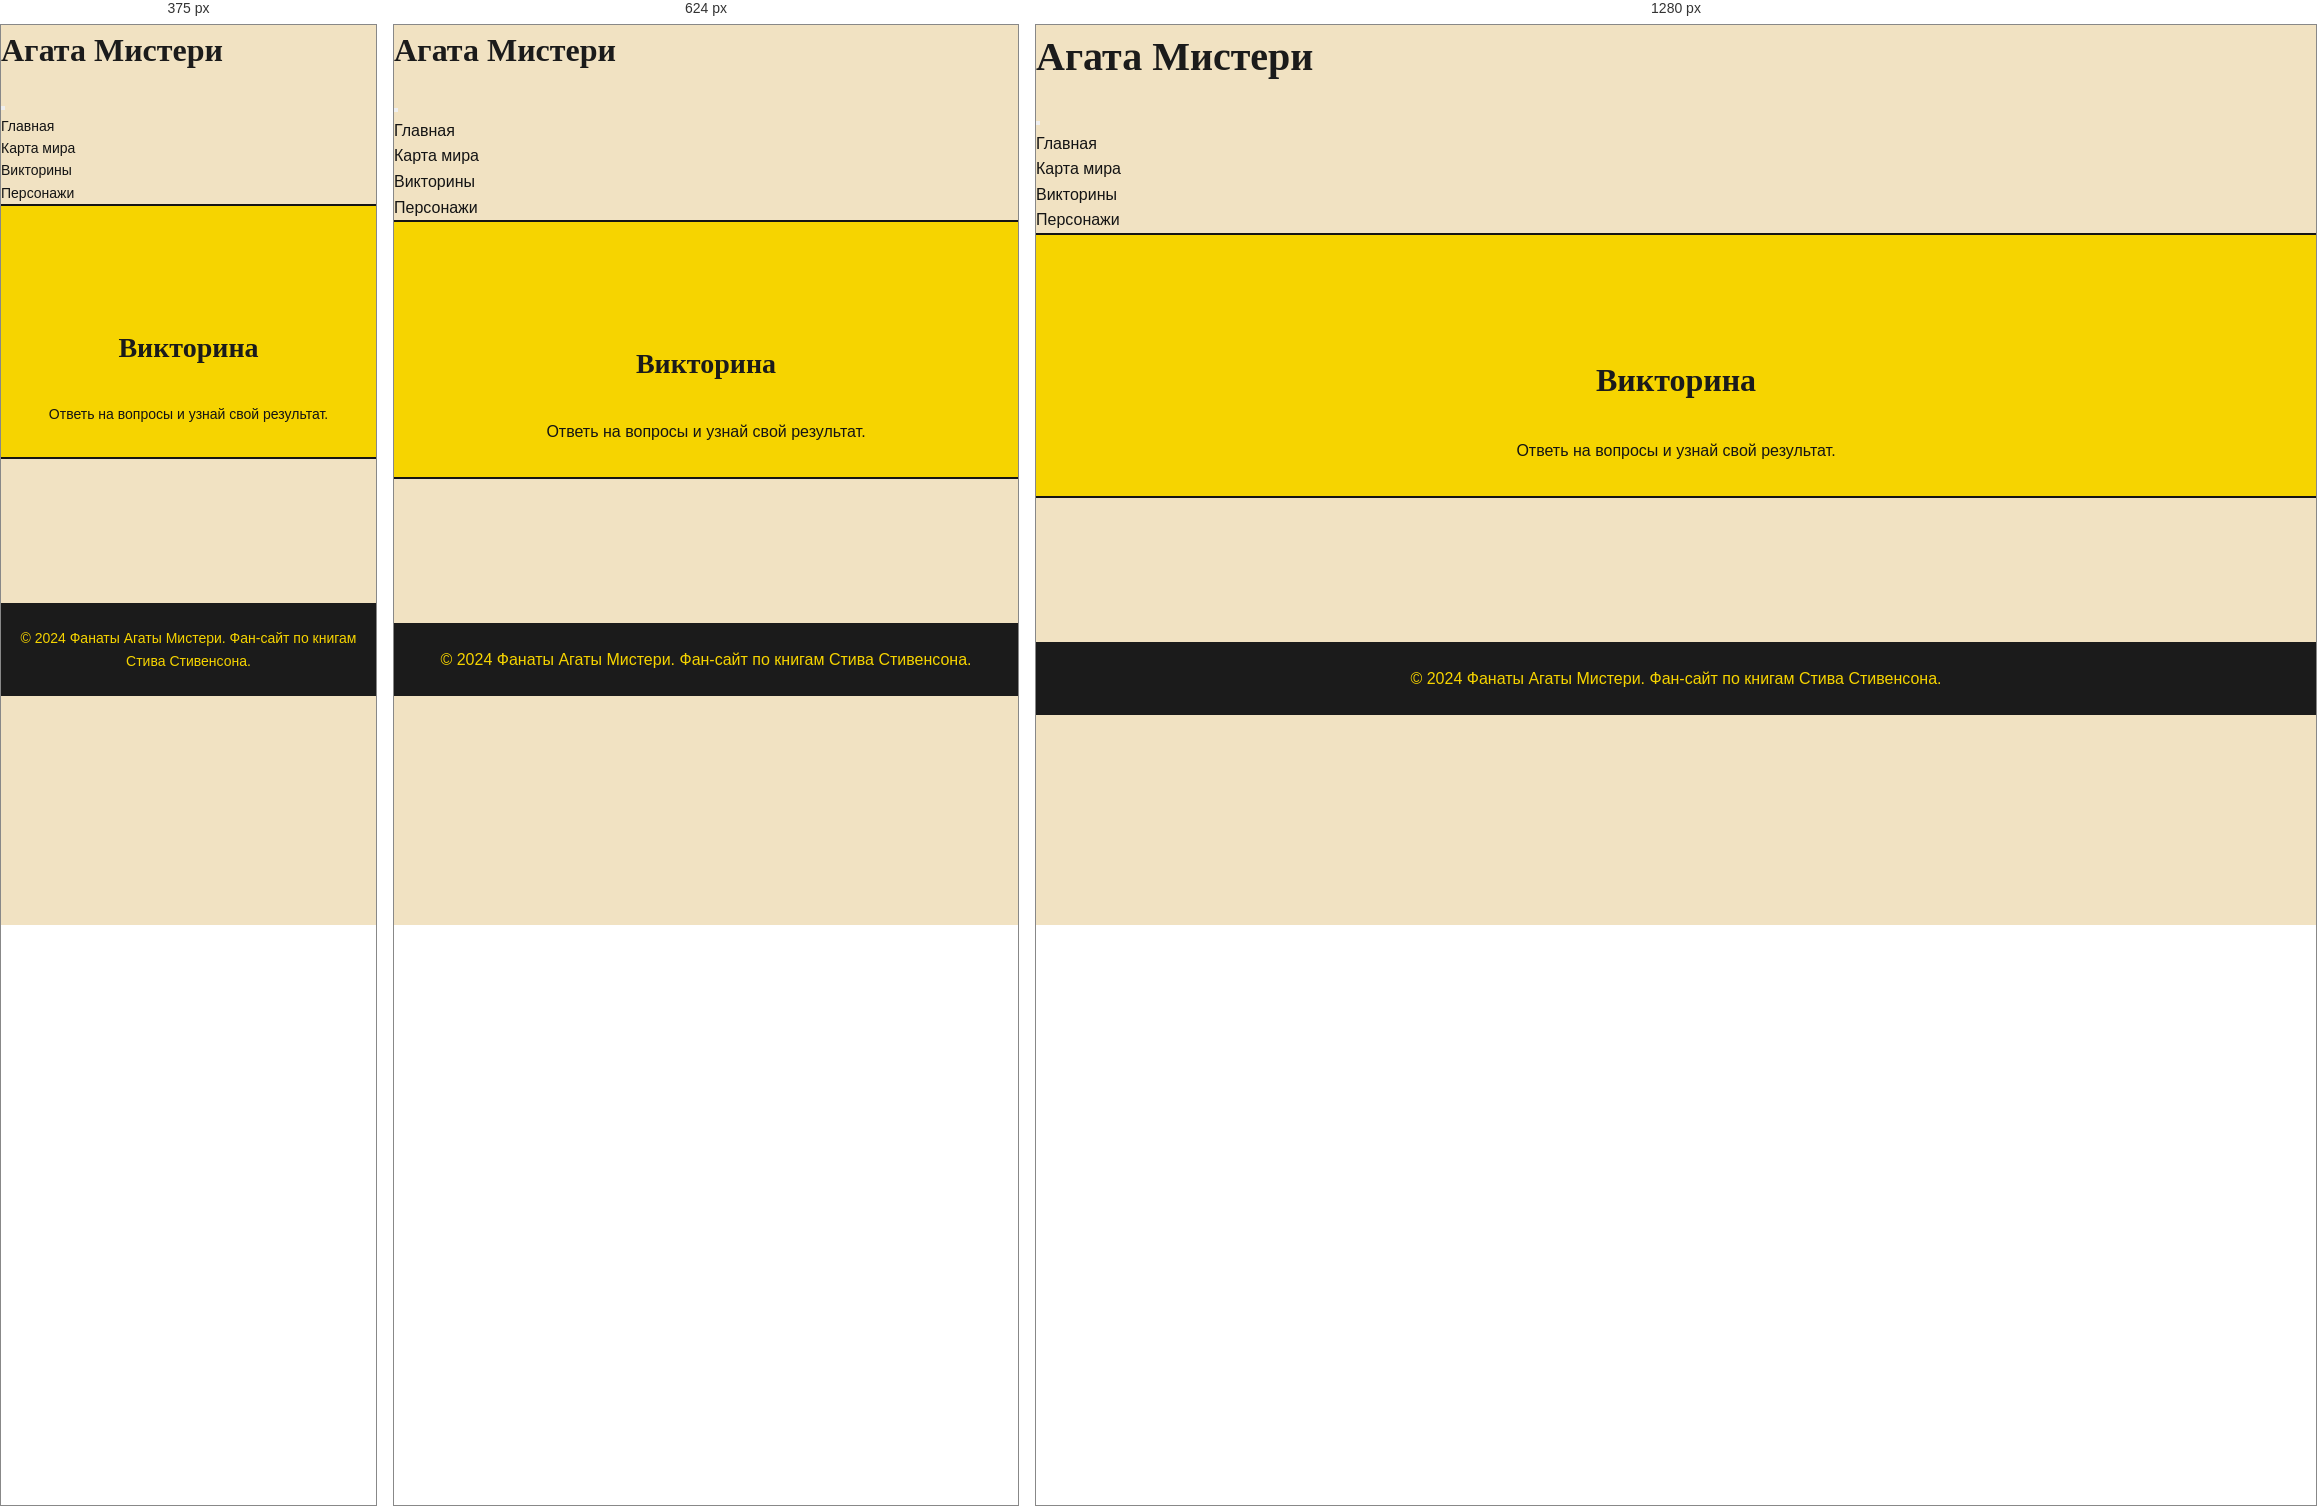
Rendered at 375 px, 624 px and 1280 px, left to right.

<!-- file: quiz-detail.html -->
<!DOCTYPE html>
<html lang="ru">

<head>
  <meta charset="UTF-8">
  <meta name="viewport" content="width=device-width, initial-scale=1.0">
  <meta name="description" content="Детали викторины по книгам Агаты Мистери.">
  <title>Викторина | Агата Мистери</title>

  <link rel="stylesheet" href="../css/main.css">
  <link rel="stylesheet" href="../css/navigation.css">
</head>

<body>
  <nav class="main-nav">
    <div class="nav-container">
      <div class="logo">
        <h1>Агата Мистери</h1>
      </div>
      <button class="burger-menu" aria-label="Меню">
        <span></span>
        <span></span>
        <span></span>
      </button>
      <ul class="nav-menu">
        <li><a href="../index.html">Главная</a></li>
        <li><a href="map.html">Карта мира</a></li>
        <li><a href="quiz.html" class="active">Викторины</a></li>
        <li><a href="characters.html">Персонажи</a></li>
      </ul>
    </div>
  </nav>

  <header class="page-header">
    <div class="container">
      <h2 class="section-title">Викторина</h2>
      <p>Ответь на вопросы и узнай свой результат.</p>
    </div>
  </header>

  <section class="section">
    <div class="container">
      <div id="quiz-detail" class="grid"></div>
    </div>
  </section>

  <footer class="main-footer">
    <div class="container">
      <p>&copy; 2024 Фанаты Агаты Мистери. Фан-сайт по книгам Стива Стивенсона.</p>
    </div>
  </footer>

  <script id="quizzes-data" type="application/json">
[
  {
    "id": 1,
    "title": "Насколько хорошо ты знаешь Агату?",
    "description": "Проверь свои знания о главной героине серии книг!",
    "questionsCount": 5,
    "questions": [
      {
        "id": 1,
        "text": "Как должна выглядеть ваша Аватарка?",
        "type": "image",
        "options": [
          {
            "id": "a",
            "text": "Агата",
            "image": "assets/images/characters/agatha.svg",
            "isCorrect": false
          },
          {
            "id": "b",
            "text": "Ларри",
            "image": "assets/images/characters/larry.svg",
            "isCorrect": false
          }
        ]
      },
      {
        "id": 2,
        "text": "Какой особенностью обладает Агата?",
        "type": "text",
        "options": [
          { "id": "a", "text": "Фотографическая память", "isCorrect": true },
          { "id": "b", "text": "Телепатия", "isCorrect": false },
          { "id": "c", "text": "Сверхсила", "isCorrect": false },
          { "id": "d", "text": "Невидимость", "isCorrect": false }
        ]
      },
      {
        "id": 3,
        "text": "Как зовут кота Агаты?",
        "type": "text",
        "options": [
          { "id": "a", "text": "Шерлок", "isCorrect": false },
          { "id": "b", "text": "Ватсон", "isCorrect": true },
          { "id": "c", "text": "Холмс", "isCorrect": false },
          { "id": "d", "text": "Пуаро", "isCorrect": false }
        ]
      },
      {
        "id": 4,
        "text": "Кем работает отец Агаты?",
        "type": "text",
        "options": [
          { "id": "a", "text": "Полицейский", "isCorrect": false },
          { "id": "b", "text": "Владелец детективной школы", "isCorrect": true },
          { "id": "c", "text": "Писатель", "isCorrect": false },
          { "id": "d", "text": "Учитель", "isCorrect": false }
        ]
      },
      {
        "id": 5,
        "text": "Кем приходится Ларри Агате?",
        "type": "text",
        "options": [
          { "id": "a", "text": "Брат", "isCorrect": false },
          { "id": "b", "text": "Двоюродный брат", "isCorrect": true },
          { "id": "c", "text": "Друг", "isCorrect": false },
          { "id": "d", "text": "Одноклассник", "isCorrect": false }
        ]
      }
    ]
  },
  {
    "id": 2,
    "title": "Приключения по всему миру",
    "description": "Помнишь ли ты все места, где побывала Агата?",
    "questionsCount": 4,
    "questions": [
      {
        "id": 1,
        "text": "В каком городе находится дом семьи Мистери?",
        "type": "text",
        "options": [
          { "id": "a", "text": "Париж", "isCorrect": false },
          { "id": "b", "text": "Лондон", "isCorrect": true },
          { "id": "c", "text": "Нью-Йорк", "isCorrect": false },
          { "id": "d", "text": "Рим", "isCorrect": false }
        ]
      },
      {
        "id": 2,
        "text": "Где Агата расследовала тайну исчезнувшей картины?",
        "type": "text",
        "options": [
          { "id": "a", "text": "В Лувре, Париж", "isCorrect": true },
          { "id": "b", "text": "В Эрмитаже, Санкт-Петербург", "isCorrect": false },
          { "id": "c", "text": "В Британском музее, Лондон", "isCorrect": false },
          { "id": "d", "text": "В Прадо, Мадрид", "isCorrect": false }
        ]
      },
      {
        "id": 3,
        "text": "В какой стране Агата разгадала проклятие фараона?",
        "type": "text",
        "options": [
          { "id": "a", "text": "Греция", "isCorrect": false },
          { "id": "b", "text": "Египет", "isCorrect": true },
          { "id": "c", "text": "Мексика", "isCorrect": false },
          { "id": "d", "text": "Перу", "isCorrect": false }
        ]
      },
      {
        "id": 4,
        "text": "Где произошла история с похищенной маской на карнавале?",
        "type": "text",
        "options": [
          { "id": "a", "text": "Рио-де-Жанейро", "isCorrect": false },
          { "id": "b", "text": "Венеция", "isCorrect": true },
          { "id": "c", "text": "Новый Орлеан", "isCorrect": false },
          { "id": "d", "text": "Барселона", "isCorrect": false }
        ]
      }
    ]
  }
]
    </script>
  <script src="https://cdn.jsdelivr.net/npm/@supabase/supabase-js@2"></script>
  <script src="../js/supabase-config.js"></script>
  <script src="../js/i18n.js"></script>
  <script src="../js/storage.js"></script>
  <script src="../js/main.js"></script>
  <script>
    // Инициализируем I18n перед загрузкой контента
    (async () => {
      await I18n.init();
      I18n.translatePage();
      App.init();
    })();
  </script>
</body>

</html>

/* @media block from main.css */
@media (max-width: 768px) {
    h1 {
        font-size: 2rem;
    }

    h2 {
        font-size: 1.75rem;
    }

    h3 {
        font-size: 1.25rem;
    }

    .hero {
        padding: 110px 0 70px;
    }

    .hero h2 {
        font-size: 2.2rem;
    }

    .hero p {
        font-size: 1rem;
    }

    .hero-buttons {
        flex-direction: column;
    }

    .btn {
        width: 100%;
        max-width: 300px;
    }

    .grid-2,
    .grid-3 {
        grid-template-columns: 1fr;
    }

    .map-layout {
        grid-template-columns: 1fr;
    }

    .places-map {
        height: 380px;
    }
}

/* @media block from main.css */
@media (max-width: 480px) {
    body {
        font-size: 14px;
    }

    .hero h2 {
        font-size: 1.5rem;
    }

    .container {
        padding: 0 var(--spacing-small);
    }
}

/* @media block from main.css */
@media (max-width: 768px) {
    .gallery-thumbnails {
        padding: 4px;
    }

    .gallery-thumb {
        width: 40px;
        height: 30px;
    }

    .gallery-nav {
        padding: 4px;
    }

    .gallery-prev,
    .gallery-next {
        width: 24px;
        height: 24px;
        font-size: 1rem;
    }
}